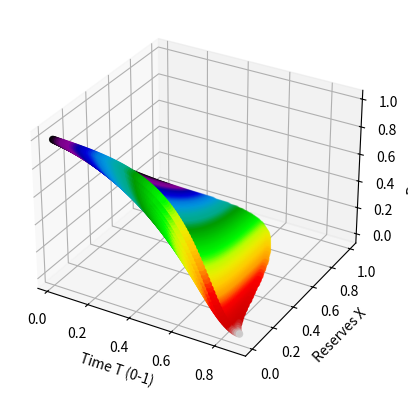

The matplotlib source for this figure: (Note: this script raises an exception after producing the figure.)
import numpy as np
import matplotlib.pyplot as plt
from mpl_toolkits import mplot3d

n = 120
t_arr = np.linspace(0, .95, n)
k = 1


#k ** (1 / ( 1 - temp_t ) )


def g(t, k):
    return np.linspace(0, k ** (1 / ( 1 - t )), n)

def calc_y(x, t, k):
    return ( k - x ** ( 1 - t ) ) ** ( 1 / ( 1 - t ) )

def calc_delta_y(y, x, delta_x, t, k):
    return y - ( k - ( x + delta_x ) ** ( 1 - t ) ) ** ( 1 / ( 1 - t ) )

def f(x, t, k):
    y = calc_y(0, t, k)
    return y - calc_delta_y(y, 0, x, t, k)

def gen_data(t_arr):
    full_arr = []
    for t in t_arr:
        x_arr = g(t, k)
        for x in x_arr:
            y = f(x, t, k)
            max = k ** (1 / ( 1 - t ) )
            if (.001 < y < max and t > .01):
                full_arr.append((t, x, y))
    return full_arr


data = gen_data(t_arr)
data_matrix = np.asmatrix(data)
print(data_matrix.shape)

T_data = data_matrix[:, 0]
X_data = data_matrix[:, 1]
Y_data = data_matrix[:, 2]

ax = plt.axes(projection='3d')

ax.scatter(T_data, X_data, Y_data, c=T_data, cmap='nipy_spectral')

ax.set_ylabel("Reserves X")
ax.set_zlabel("Reserves Y")
ax.set_xlabel("Time T (0-1)")

plt.show()
plt.savefig('python/yield_space_original.png')
